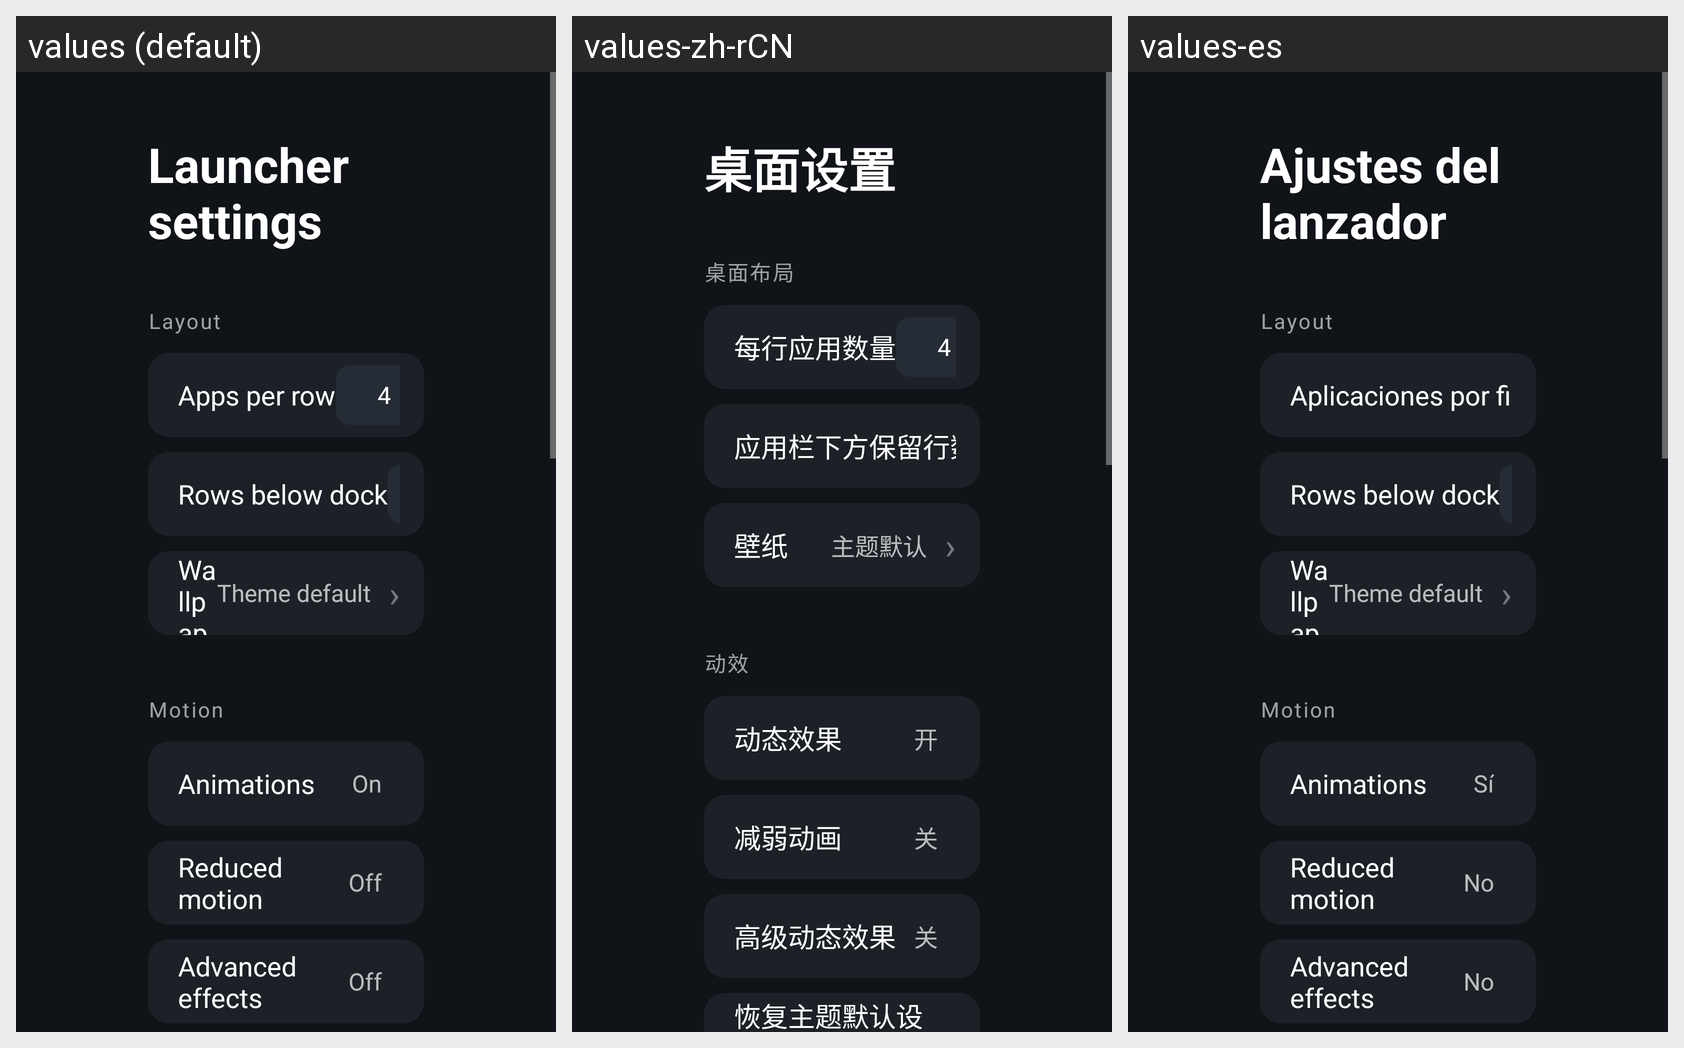

The Android screen above is rendered under several locales of the same app. Produce the string resources it draws, with the default and per-locale values.
Android screen res/layout/activity_launcher_settings.xml rendered under 3 locales, left to right: values (default), values-zh-rCN, values-es. Device: Nexus 5 (rendered at 1080×1920; each locale shown at half size, 540×960, under a caption strip naming it); theme Theme.TvHome.
Strings drawn on this screen, with the default value and each locale's value (text and hints the layout hard-codes, and strings that could not be matched under every locale, appear in the picture but are not listed):

launcher_settings
  values: Launcher settings
  values-zh-rCN: 桌面设置
  values-es: Ajustes del lanzador

settings_group_layout
  values: Layout
  values-zh-rCN: 桌面布局
  values-es: Layout  [not translated; the default value is used]

columns_label
  values: Apps per row
  values-zh-rCN: 每行应用数量
  values-es: Aplicaciones por fila

rows_below_dock_label
  values: Rows below dock
  values-zh-rCN: 应用栏下方保留行数
  values-es: Rows below dock  [not translated; the default value is used]

wallpaper_label
  values: Wallpaper
  values-zh-rCN: 壁纸
  values-es: Wallpaper  [not translated; the default value is used]

wallpaper_theme_default
  values: Theme default
  values-zh-rCN: 主题默认
  values-es: Theme default  [not translated; the default value is used]

settings_group_motion
  values: Motion
  values-zh-rCN: 动效
  values-es: Motion  [not translated; the default value is used]

settings_animations
  values: Animations
  values-zh-rCN: 动态效果
  values-es: Animations  [not translated; the default value is used]

on
  values: On
  values-zh-rCN: 开
  values-es: Sí

settings_motion
  values: Reduced motion
  values-zh-rCN: 减弱动画
  values-es: Reduced motion  [not translated; the default value is used]

off
  values: Off
  values-zh-rCN: 关
  values-es: No

settings_advanced
  values: Advanced effects
  values-zh-rCN: 高级动态效果
  values-es: Advanced effects  [not translated; the default value is used]
